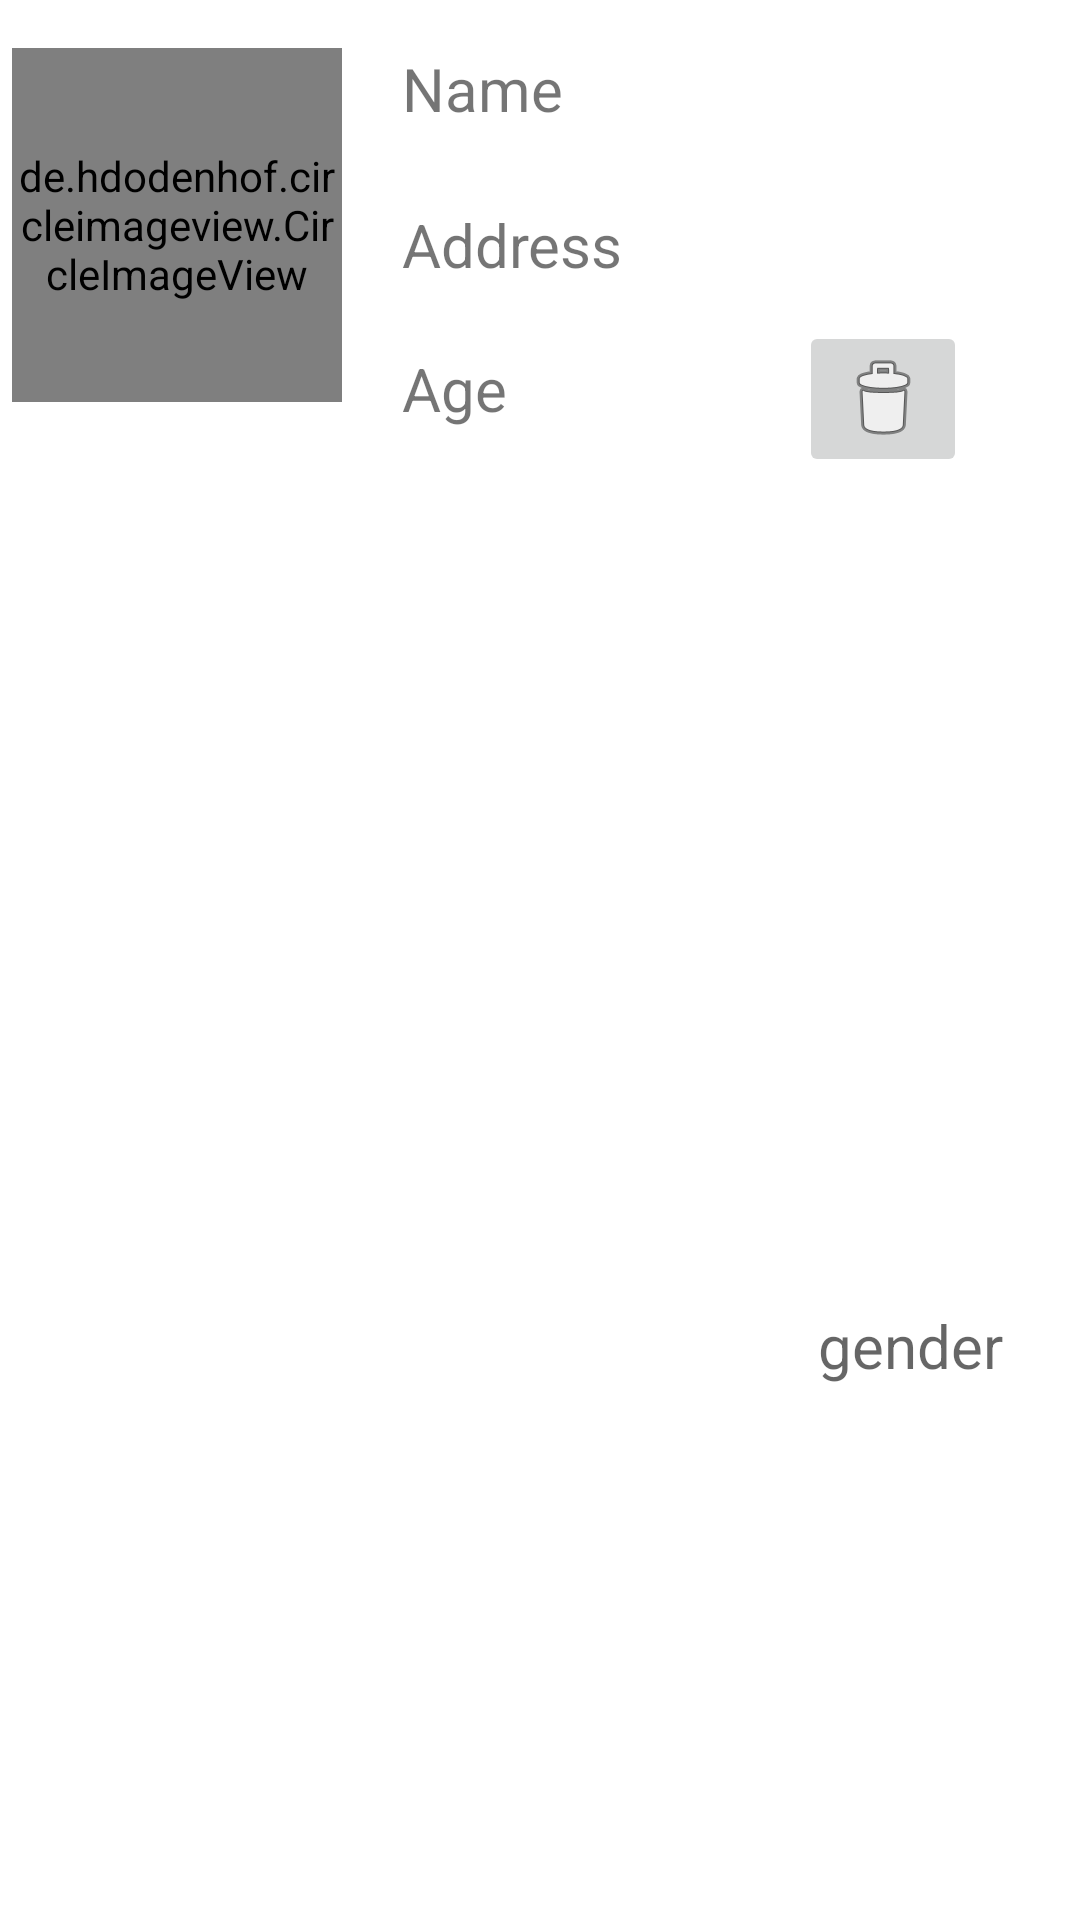

Here is an Android app screen rendered from its layout file. Give the layout XML and the strings, colors and styles it references.
<!-- AndroidManifest.xml: application theme Theme.AssginmentSix -->
<!-- res/layout/studentview.xml -->
<?xml version="1.0" encoding="utf-8"?>
<androidx.constraintlayout.widget.ConstraintLayout
    xmlns:android="http://schemas.android.com/apk/res/android"
    xmlns:app="http://schemas.android.com/apk/res-auto"
    xmlns:tools="http://schemas.android.com/tools"
    android:layout_width="match_parent"
    android:layout_height="wrap_content"
    android:layout_margin="3sp"
    >

    <de.hdodenhof.circleimageview.CircleImageView
        android:id="@+id/imgProfile"
        android:layout_width="110dp"
        android:layout_height="118dp"
        android:layout_marginStart="4dp"
        android:layout_marginLeft="4dp"
        android:layout_marginTop="16dp"
        android:layout_marginBottom="10dp"
        android:src="@drawable/noimg"
        app:layout_constraintBottom_toBottomOf="parent"
        app:layout_constraintStart_toStartOf="parent"
        app:layout_constraintTop_toTopOf="parent"
        app:layout_constraintVertical_bias="0.0" />

    <TextView
        android:id="@+id/tvName"
        android:layout_width="119dp"
        android:layout_height="28dp"
        android:layout_marginStart="20dp"
        android:layout_marginLeft="20dp"
        android:layout_marginTop="16dp"
        android:text="Name"
        android:textSize="20sp"
        app:layout_constraintStart_toEndOf="@+id/imgProfile"
        app:layout_constraintTop_toTopOf="parent" />

    <TextView
        android:id="@+id/tvAddress"
        android:layout_width="114dp"
        android:layout_height="24dp"
        android:layout_marginStart="20dp"
        android:layout_marginLeft="20dp"
        android:layout_marginTop="24dp"
        android:text="Address"
        android:textSize="20sp"
        app:layout_constraintStart_toEndOf="@+id/imgProfile"
        app:layout_constraintTop_toBottomOf="@+id/tvName" />

    <TextView
        android:id="@+id/tvAge"
        android:layout_width="124dp"
        android:layout_height="0dp"
        android:layout_marginStart="20dp"
        android:layout_marginLeft="20dp"
        android:layout_marginTop="24dp"
        android:text="Age"
        android:textSize="20sp"
        app:layout_constraintStart_toEndOf="@+id/imgProfile"
        app:layout_constraintTop_toBottomOf="@+id/tvAddress" />

    <TextView
        android:id="@+id/tvgender"
        android:layout_width="wrap_content"
        android:layout_height="wrap_content"
        android:layout_marginTop="24dp"
        android:hint="gender"
        android:textSize="20sp"
        app:layout_constraintBottom_toBottomOf="parent"
        app:layout_constraintEnd_toEndOf="parent"
        app:layout_constraintHorizontal_bias="0.914"
        app:layout_constraintStart_toStartOf="parent"
        app:layout_constraintTop_toTopOf="parent"
        app:layout_constraintVertical_bias="0.698"
        tools:ignore="MissingConstraints" />

    <ImageButton

        android:id="@+id/imageButton"
        android:layout_width="wrap_content"
        android:layout_height="wrap_content"
        app:layout_constraintBottom_toBottomOf="parent"
        app:layout_constraintEnd_toEndOf="parent"
        app:layout_constraintHorizontal_bias="0.876"
        app:layout_constraintStart_toStartOf="parent"
        app:layout_constraintTop_toTopOf="parent"
        app:layout_constraintVertical_bias="0.182"
        app:srcCompat="@android:drawable/ic_menu_delete"
        tools:ignore="MissingConstraints" />
</androidx.constraintlayout.widget.ConstraintLayout>
<!-- resources referenced by this layout -->
<resources>
  <style name="Theme.AssginmentSix" parent="Theme.MaterialComponents.DayNight.DarkActionBar">
          
          <item name="colorPrimary">@color/purple_500</item>
          <item name="colorPrimaryVariant">@color/purple_700</item>
          <item name="colorOnPrimary">@color/white</item>
          
          <item name="colorSecondary">@color/teal_200</item>
          <item name="colorSecondaryVariant">@color/teal_700</item>
          <item name="colorOnSecondary">@color/black</item>
          
          <item name="android:statusBarColor" tools:targetApi="l">?attr/colorPrimaryVariant</item>
          
      </style>
  <!-- not gathered from this repository: default colours our renderer supplied (Android Studio template values) -->
  <color name="purple_500">#FF6200EE</color>
  <color name="purple_700">#FF3700B3</color>
  <color name="teal_200">#FF03DAC5</color>
  <color name="teal_700">#FF018786</color>
  <color name="black">#FF000000</color>
  <color name="white">#FFFFFFFF</color>
</resources>
